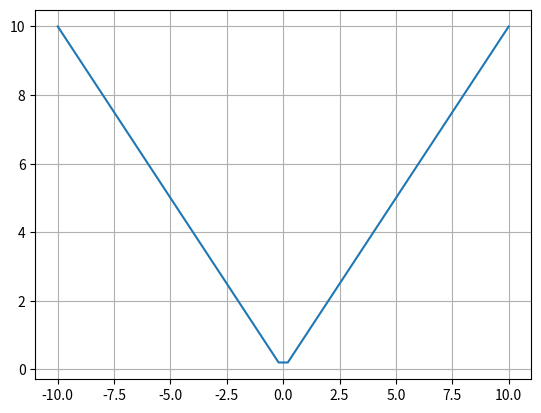

Recreate this plot in Python.
import matplotlib.pyplot as plt
from numpy import*

x = linspace(-10,10,50)
y = abs(x)

plt.plot(x,y)
plt.grid()
plt.show()
